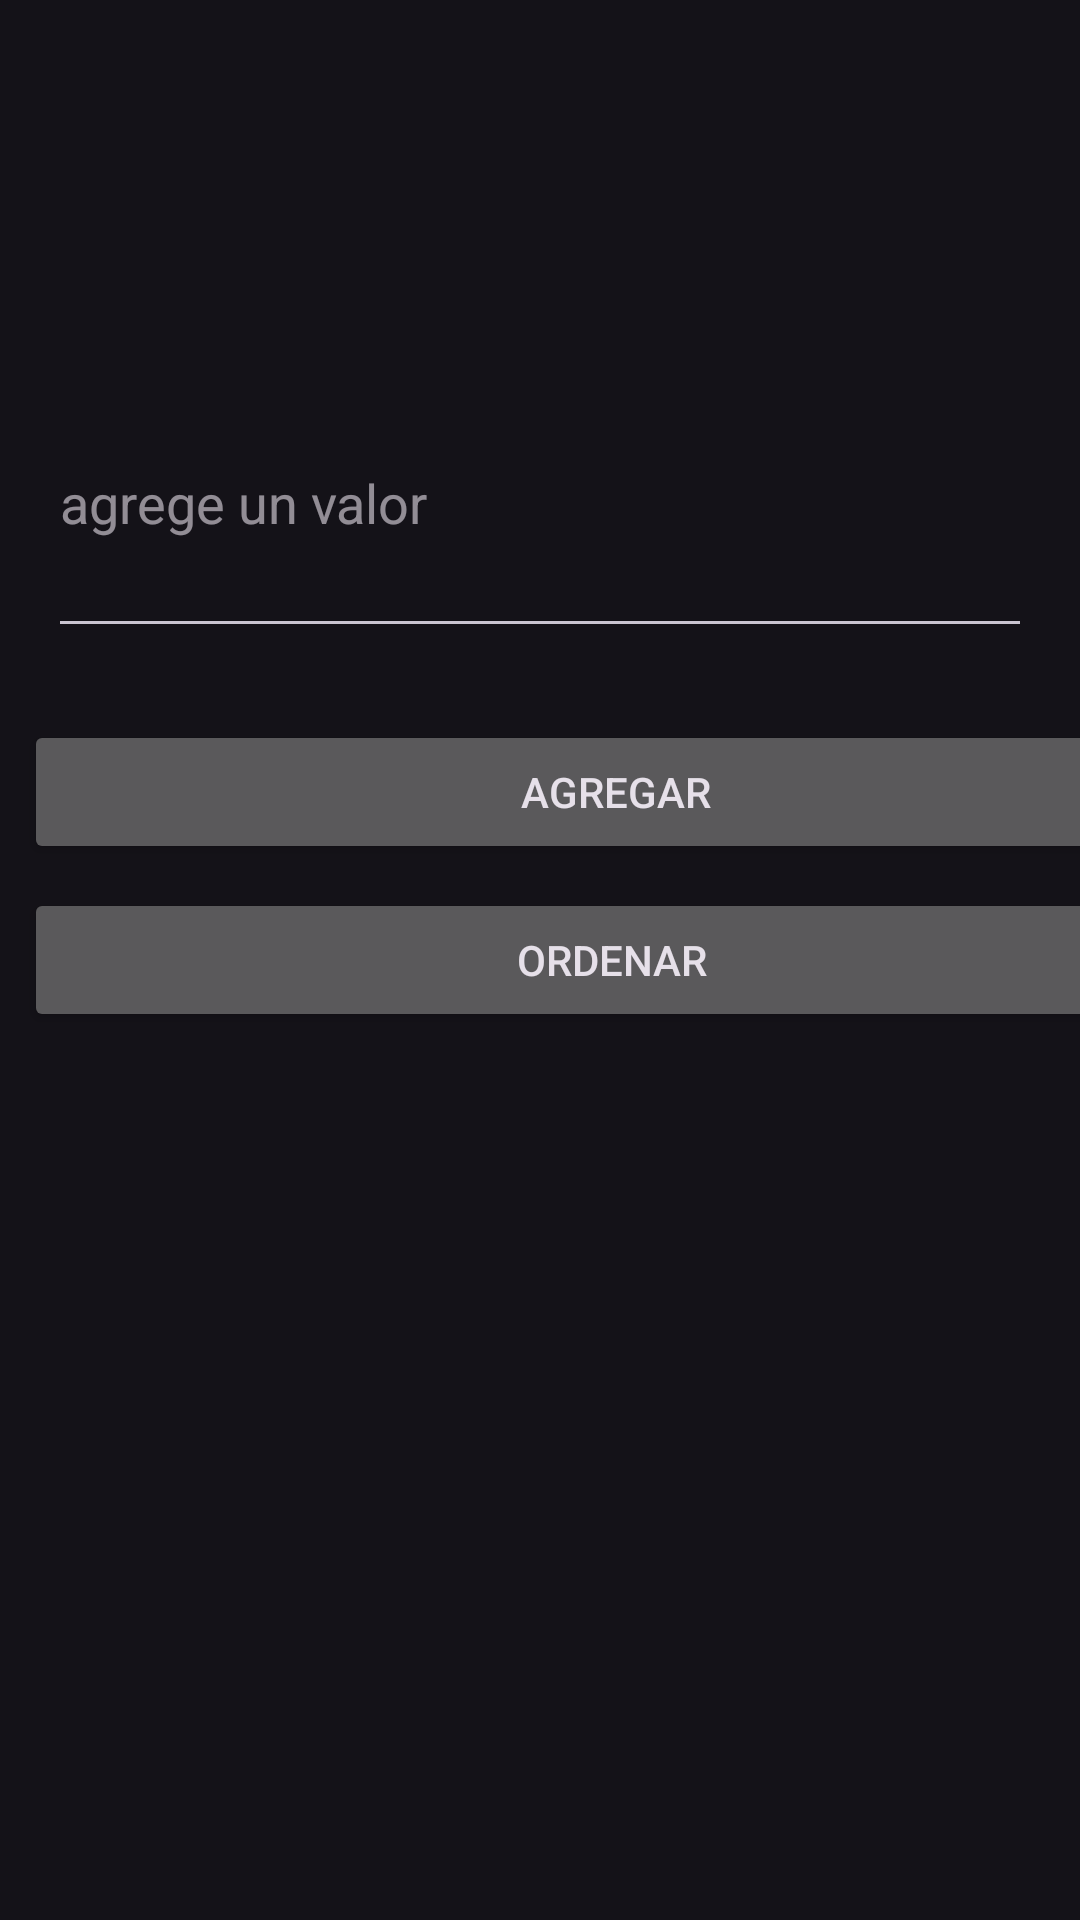

Reconstruct the res/layout file that produces this screen, plus the resources it refers to.
<!-- AndroidManifest.xml: application theme Theme.myapp -->
<!-- res/layout/activity_b.xml -->
<LinearLayout xmlns:android="http://schemas.android.com/apk/res/android"
    xmlns:tools="http://schemas.android.com/tools"
    android:layout_width="match_parent"
    android:layout_height="match_parent"
    android:orientation="vertical"
    tools:context=".b">

    

    
    <TextView
        android:id="@+id/textViewResultado"
        android:layout_width="match_parent"
        android:layout_height="84dp"
        android:layout_marginStart="8dp"
        android:layout_marginTop="16dp"
        android:layout_marginEnd="8dp" />

    <EditText
        android:id="@+id/editTextValor"
        android:layout_width="match_parent"
        android:layout_height="100dp"
        android:layout_marginStart="16dp"
        android:layout_marginTop="16dp"
        android:layout_marginEnd="16dp"
        android:layout_marginBottom="16dp"
        android:hint="agrege un valor"
        android:inputType="number" />

    <Button
        android:id="@+id/buttonAgregar"
        android:layout_width="394dp"
        android:layout_height="wrap_content"
        android:layout_marginStart="8dp"
        android:layout_marginTop="8dp"
        android:layout_marginEnd="8dp"
        android:text="Agregar" />

    <Button
        android:id="@+id/buttonOrdenar"
        android:layout_width="392dp"
        android:layout_height="wrap_content"
        android:layout_marginStart="8dp"
        android:layout_marginTop="8dp"
        android:layout_marginEnd="8dp"
        android:text="Ordenar" />

</LinearLayout>
<!-- resources referenced by this layout -->
<resources>
  <style name="Theme.myapp" parent="Base.Theme.myapp" />
  <style name="Base.Theme.myapp" parent="Theme.Material3.Dark.NoActionBar">
          
          
      </style>
</resources>
